The GitHub repository newbruns19/instatsMLUP_Courses contains a labelled image folder "DipteraDataset" with 5 categories: Chrysomya, Lucilia, Rhiniinae, Sarcophaga, Stomorhina. Examples follow, each with its label.

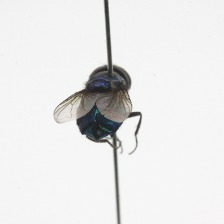
Label: Chrysomya

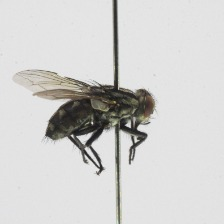
Label: Sarcophaga

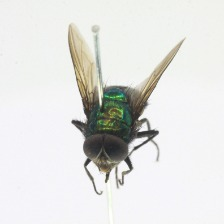
Label: Rhiniinae

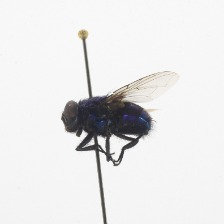
Label: Lucilia

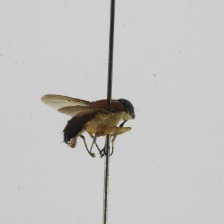
Label: Stomorhina

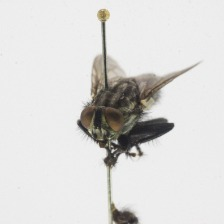
Label: Sarcophaga
